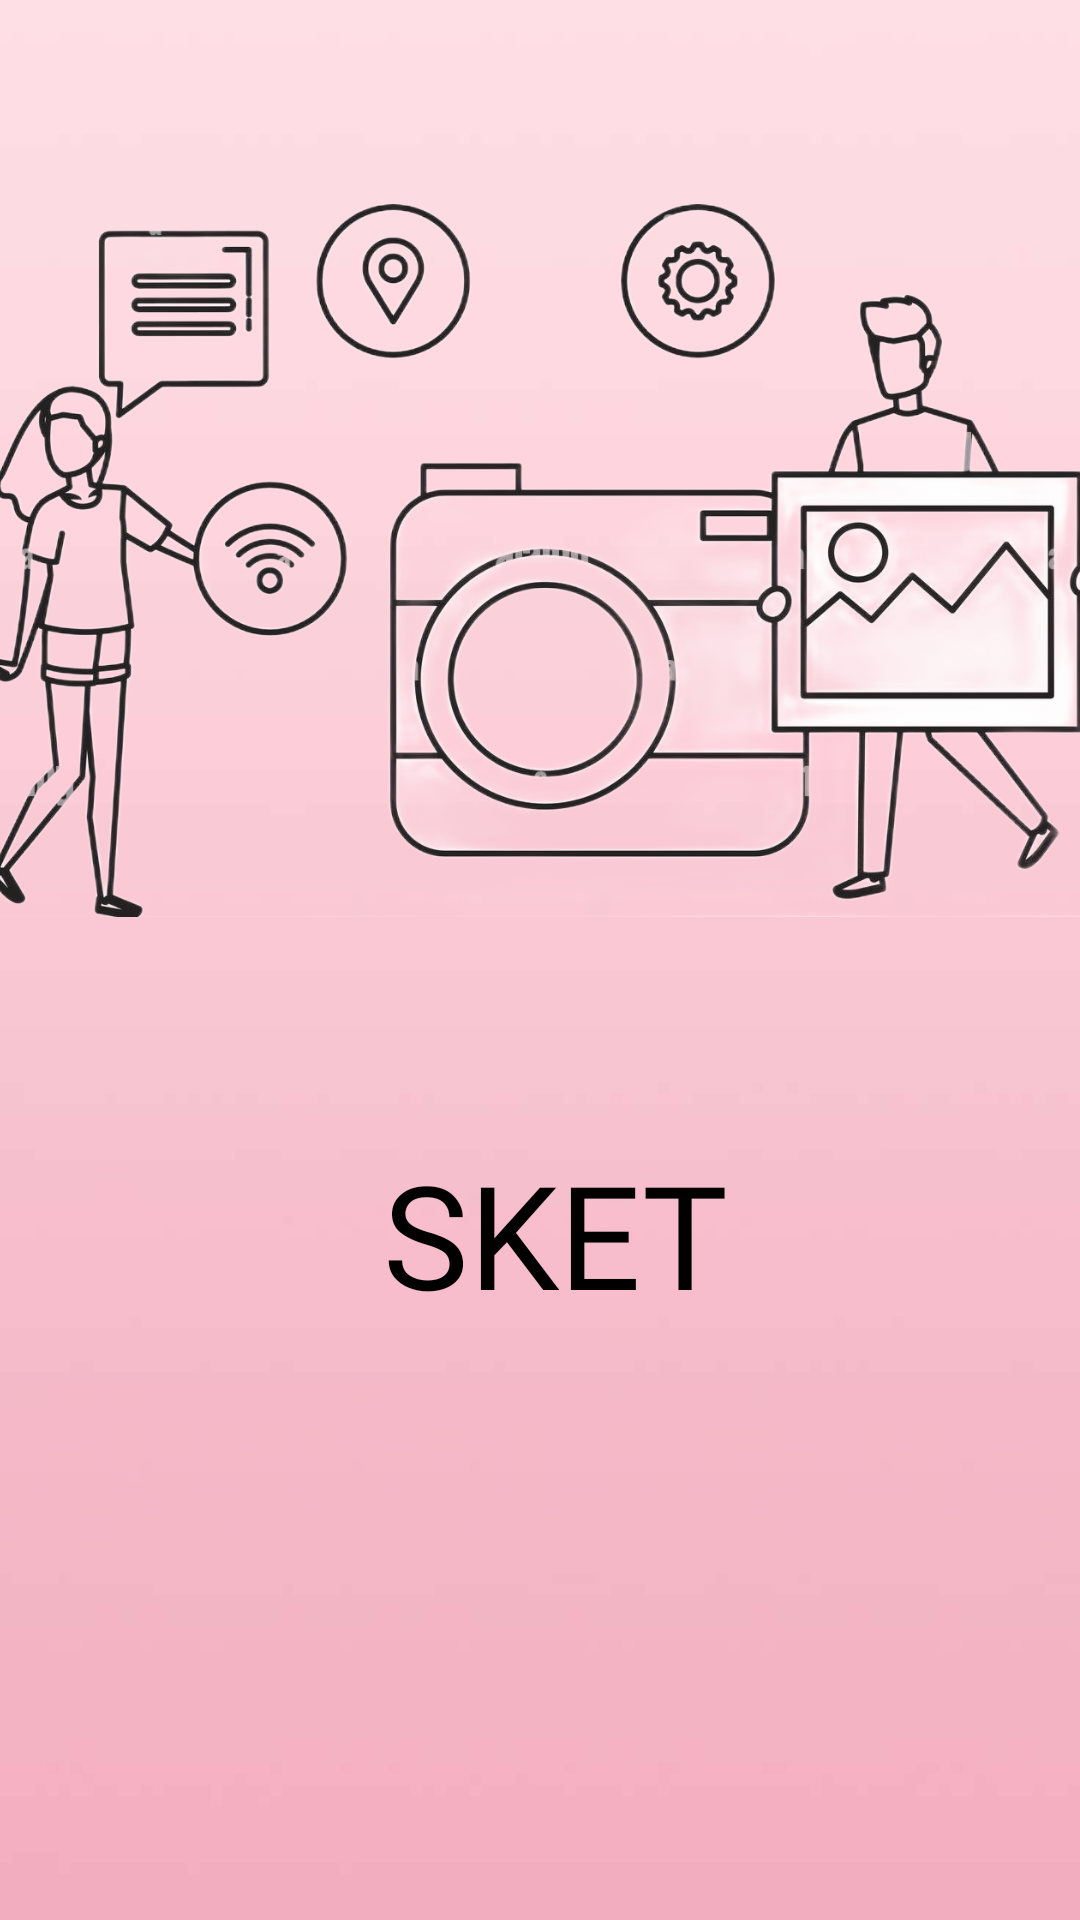

Write the Android layout XML for this screen, with the resource values it uses.
<!-- AndroidManifest.xml: application theme Theme.SKET -->
<!-- res/layout/activity_splash_screen.xml -->
<?xml version="1.0" encoding="utf-8"?>
<androidx.constraintlayout.widget.ConstraintLayout xmlns:android="http://schemas.android.com/apk/res/android"
    xmlns:app="http://schemas.android.com/apk/res-auto"
    xmlns:tools="http://schemas.android.com/tools"
    android:layout_width="match_parent"
    android:layout_height="match_parent"
    android:background="@drawable/img_1"
    tools:context=".splash_screen">


    <TextView
        android:id="@+id/Name"
        android:layout_width="238dp"
        android:layout_height="76dp"
        android:fontFamily="@font/bevan"
        android:text="SKET"
        android:textColor="@color/black"
        android:gravity="center"
        android:textSize="48sp"
        app:layout_constraintBottom_toBottomOf="parent"
        app:layout_constraintEnd_toEndOf="parent"
        app:layout_constraintHorizontal_bias="0.541"
        app:layout_constraintStart_toStartOf="parent"
        app:layout_constraintTop_toTopOf="parent"
        app:layout_constraintVertical_bias="0.662" />

    <ImageView
        android:id="@+id/imageView"
        android:layout_width="371dp"
        android:layout_height="257dp"
        app:layout_constraintBottom_toTopOf="@+id/Name"
        app:layout_constraintEnd_toEndOf="parent"
        app:layout_constraintStart_toStartOf="parent"
        app:layout_constraintTop_toTopOf="parent"
        app:srcCompat="@drawable/youngcouple" />
</androidx.constraintlayout.widget.ConstraintLayout>
<!-- resources referenced by this layout -->
<resources>
  <color name="black">#FF000000</color>
  <!-- drawable img_1: png bitmap (drawable, 22701 bytes) -->
  <!-- drawable youngcouple: png bitmap (drawable, 745430 bytes) -->
  <style name="Theme.SKET" parent="Base.Theme.SKET" />
  <style name="Base.Theme.SKET" parent="Theme.Material3.DayNight.NoActionBar">
          
          
      </style>
</resources>
